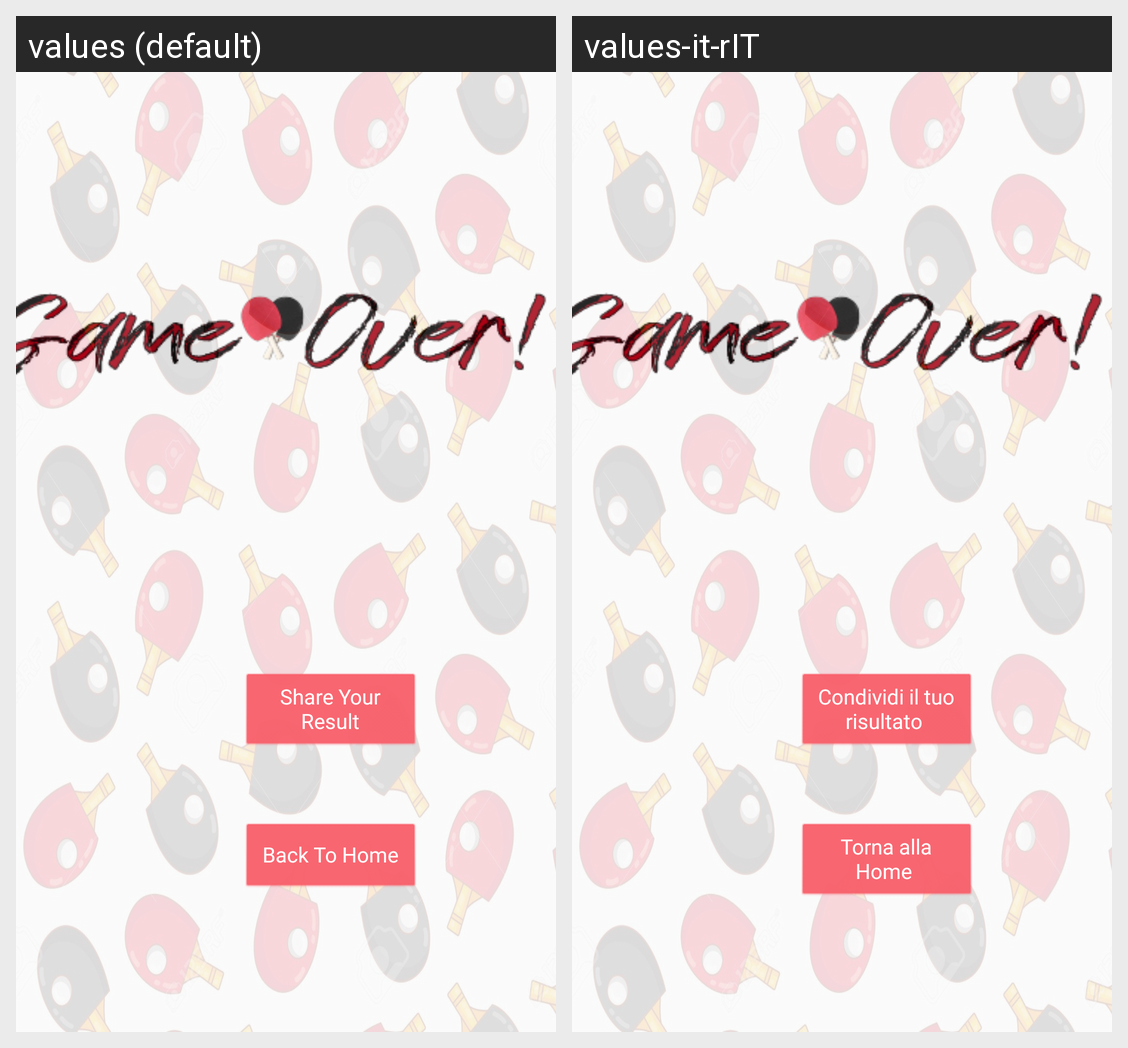

For this localized Android screen grid, give each drawn string resource with its value in every locale shown.
Android screen res/layout/activity_game_over.xml rendered under 2 locales, left to right: values (default), values-it-rIT. Device: Nexus 5 (rendered at 1080×1920; each locale shown at half size, 540×960, under a caption strip naming it); theme AppTheme.MyTheme.
Strings drawn on this screen, with the default value and each locale's value (text and hints the layout hard-codes, and strings that could not be matched under every locale, appear in the picture but are not listed):

share_victory
  values: Share Your Result
  values-it-rIT: Condividi il tuo risultato 

back_home
  values: Back To Home
  values-it-rIT: Torna alla Home
